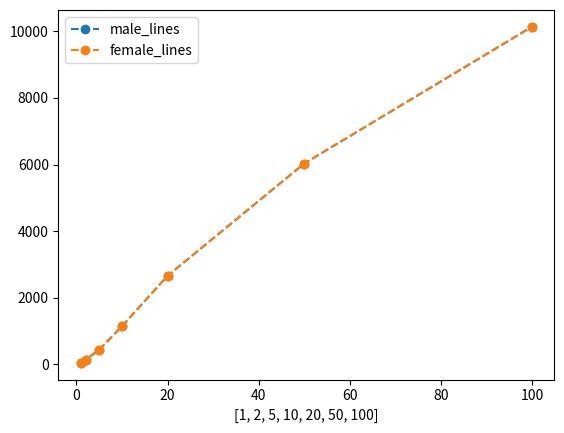
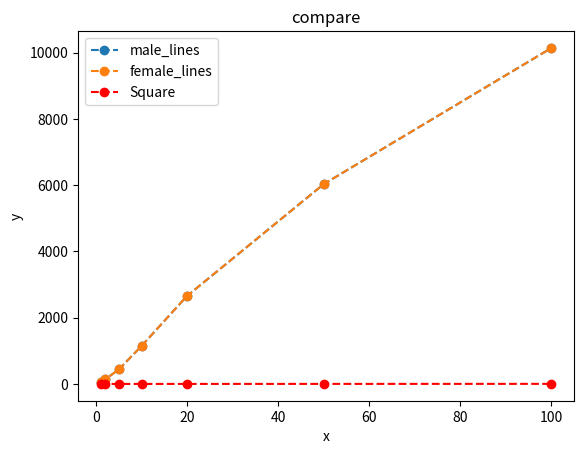

Generate these figures, in order, with matplotlib:
import matplotlib.pyplot as plt
import pandas as pd
import seaborn as sns
k=[1, 2, 5, 10, 20, 50, 100]
time_A=[ 0.0009, 0.0040, 0.0149,0.0529,0.1960, 0.735, 1.9433]

male_lines=[44,134,437,1145,2656,6030,10139]
female_lines=[44,134,437,1145,2656,6030,10139]
time_B=[ 6.222, 6.931, 7.070,6.720,6.118, 6.604, 7.0828]
df=pd.DataFrame({"k":k,"time_A":time_A,"time_B":time_B,"male_lines":male_lines,"female_lines":female_lines})

#sns.lineplot(x= 'k', y='time_A',data = df,marker='o')

df.plot(x = 'k', y = ['male_lines','female_lines'],marker='o', linestyle='--');
plt.xlabel(k)
plt.show()
df.plot(x = 'k', y = ['male_lines','female_lines'],marker='o', linestyle='--');
plt.xlabel(k)

plt.show()


plt.plot(k,time_A , marker='o', linestyle='--', color='r', 
label='Square') 
plt.xlabel('x')
plt.ylabel('y') 
plt.title('compare')
plt.legend() 
plt.show()
